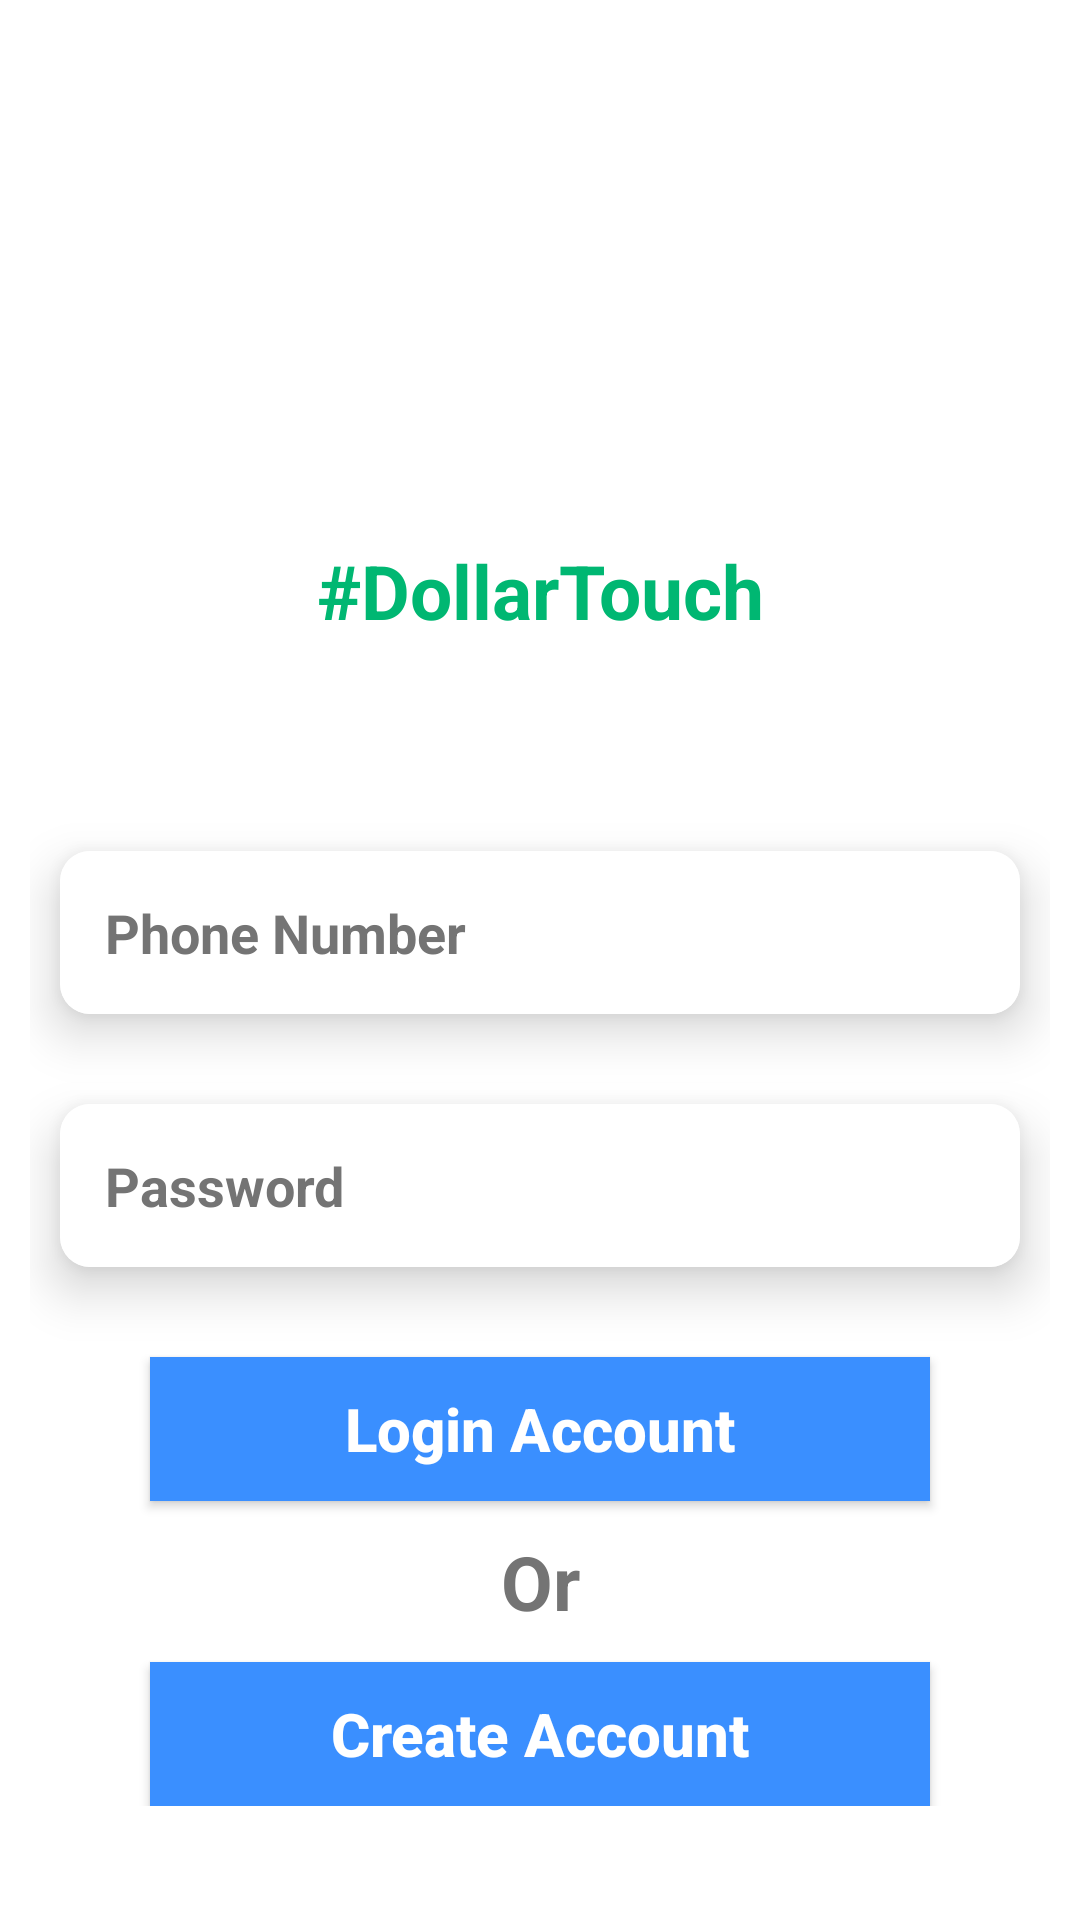

Write the Android layout XML for this screen, with the resource values it uses.
<!-- AndroidManifest.xml: application theme Theme.DollarTouch -->
<!-- res/layout/activity_login.xml -->
<?xml version="1.0" encoding="utf-8"?>
<LinearLayout xmlns:android="http://schemas.android.com/apk/res/android"
    xmlns:app="http://schemas.android.com/apk/res-auto"
    xmlns:tools="http://schemas.android.com/tools"
    android:layout_width="match_parent"
    android:layout_height="match_parent"
    android:background="@color/white"
    android:orientation="vertical"
    tools:context=".LoginActivity">


    <ScrollView
        android:layout_width="match_parent"
        android:layout_height="match_parent">

        <LinearLayout
            android:layout_width="match_parent"
            android:layout_height="match_parent"
            android:orientation="vertical"
            android:padding="10dp">

            <ImageView
                android:scaleType="fitXY"
                android:layout_width="120dp"
                android:layout_height="120dp"
                android:layout_gravity="center_horizontal"
                android:layout_marginTop="40dp"
                android:src="@drawable/group2" />

            <TextView
                android:layout_width="match_parent"
                android:layout_height="wrap_content"
                android:layout_marginTop="10dp"
                android:text="#DollarTouch"
                android:textAlignment="center"
                android:textColor="@color/greenDark"
                android:textSize="25dp"
                android:layout_marginBottom="60dp"
                android:textStyle="bold" />


            <androidx.cardview.widget.CardView
                android:layout_width="match_parent"
                android:layout_height="wrap_content"
                android:layout_marginLeft="10dp"
                android:layout_marginTop="10dp"
                android:layout_marginRight="10dp"
                android:layout_marginBottom="20dp"
                app:cardBackgroundColor="@color/white"
                app:cardCornerRadius="10dp"
                app:cardElevation="10dp">

                <EditText
                    android:id="@+id/l_poneEt"
                    android:layout_width="match_parent"
                    android:layout_height="wrap_content"
                    android:background="#fff"
                    android:hint="Phone Number"
                    android:padding="15dp"
                    android:textColorHint="@color/blackAsh"
                    android:textStyle="bold"
                    android:drawableEnd="@drawable/next"
                     />


            </androidx.cardview.widget.CardView>

    <androidx.cardview.widget.CardView
                android:layout_width="match_parent"
                android:layout_height="wrap_content"
                android:layout_marginLeft="10dp"
                android:layout_marginTop="10dp"
                android:layout_marginRight="10dp"
                android:layout_marginBottom="20dp"
                app:cardBackgroundColor="@color/white"
                app:cardCornerRadius="10dp"
                app:cardElevation="10dp">

                <EditText
                    android:id="@+id/l_passwordEt"
                    android:layout_width="match_parent"
                    android:layout_height="wrap_content"
                    android:background="#fff"
                    android:hint="Password"
                    android:padding="15dp"
                    android:textColorHint="@color/blackAsh"
                    android:textStyle="bold"
                    android:drawableEnd="@drawable/next"

                    />
            </androidx.cardview.widget.CardView>

            <Button
                android:id="@+id/l_loginButton"
                android:layout_marginTop="10dp"
                android:background="@color/blueDark"
                android:layout_width="match_parent"
                android:layout_height="wrap_content"
                android:text="Login Account"
                android:textColor="#fff"
                android:textAllCaps="false"
                android:textStyle="bold"
                android:textSize="20sp"
                android:layout_marginLeft="40dp"
                android:layout_marginRight="40dp"
                />

            <TextView
                android:layout_width="match_parent"
                android:layout_height="wrap_content"
                android:layout_marginTop="10dp"
                android:text="Or"
                android:textAlignment="center"
                android:textColor="@color/blackAsh"
                android:textSize="25dp"
                android:textStyle="bold" />

            <Button
                android:id="@+id/l_createAccountButton"
                android:layout_marginTop="10dp"
                android:background="@color/blueDark"
                android:layout_width="match_parent"
                android:layout_height="wrap_content"
                android:text="Create Account"
                android:textColor="#fff"
                android:textAllCaps="false"
                android:textStyle="bold"
                android:textSize="20sp"
                android:layout_marginLeft="40dp"
                android:layout_marginRight="40dp"
                />
        </LinearLayout>


    </ScrollView>


</LinearLayout>
<!-- resources referenced by this layout -->
<resources>
  <color name="blackAsh">#747474</color>
  <color name="blueDark">#3A8FFF</color>
  <color name="greenDark">#00B772</color>
  <color name="white">#FFFFFFFF</color>
  <style name="Theme.DollarTouch" parent="Theme.AppCompat.Light.NoActionBar">
          
          <item name="colorPrimary">@color/purple_500</item>
          <item name="colorPrimaryVariant">@color/purple_700</item>
          <item name="colorOnPrimary">@color/white</item>
          
          <item name="colorSecondary">@color/teal_200</item>
          <item name="colorSecondaryVariant">@color/teal_700</item>
          <item name="colorOnSecondary">@color/black</item>
          
          <item name="android:statusBarColor" tools:targetApi="l">?attr/colorPrimaryVariant</item>
          
      </style>
  <color name="purple_500">#FF6200EE</color>
  <color name="purple_700">#FF3700B3</color>
  <color name="teal_200">#FF03DAC5</color>
  <color name="teal_700">#FF018786</color>
  <color name="black">#FF000000</color>
</resources>
